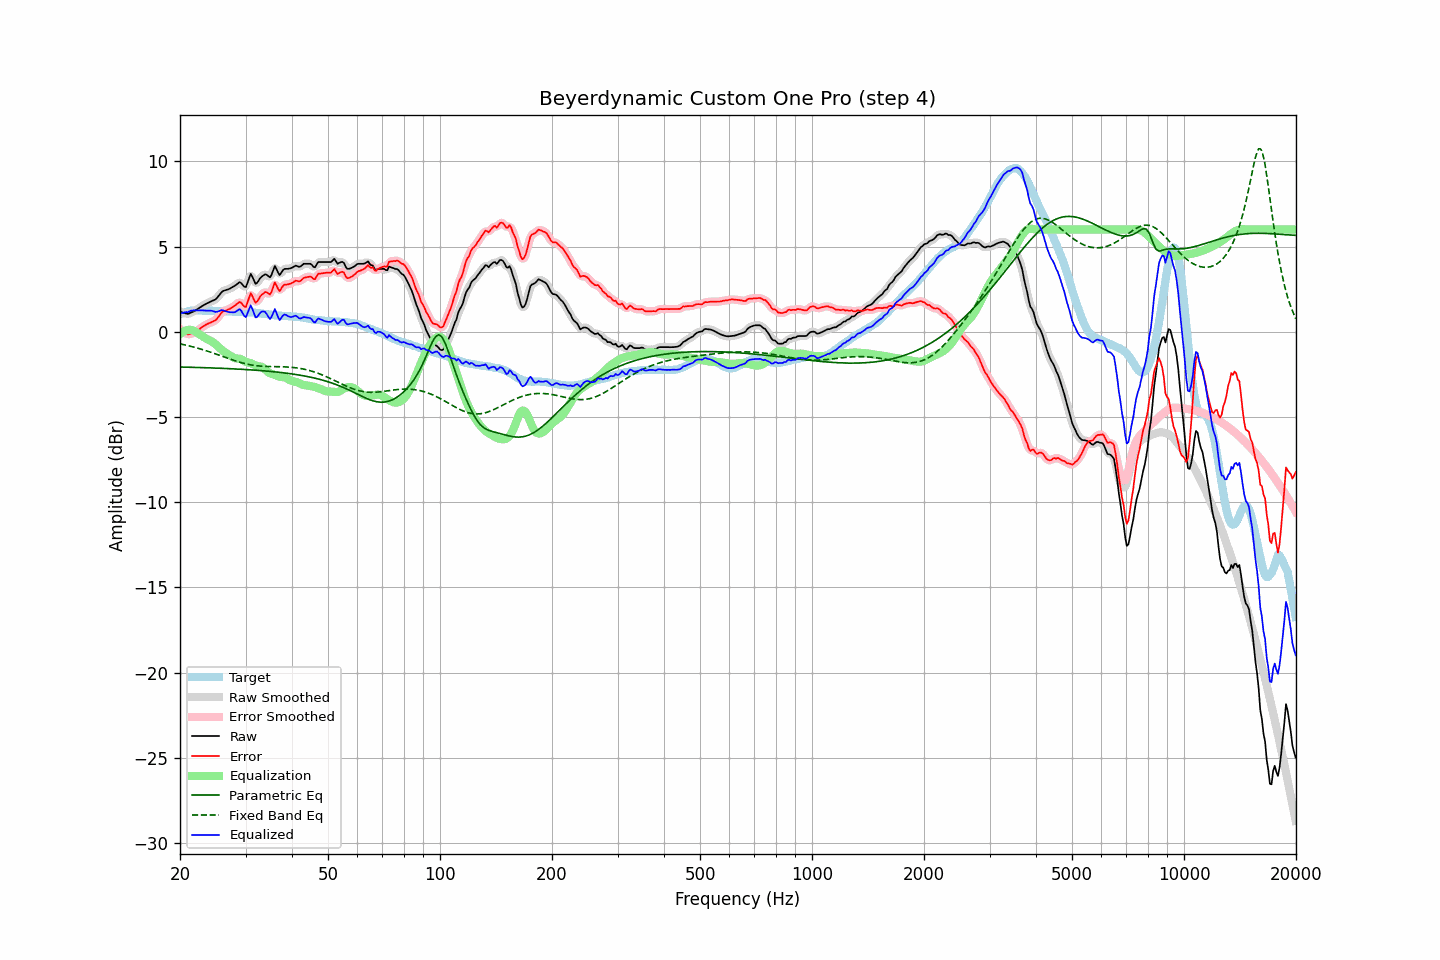

Values plotted in this chart, from the file beside it:
frequency, raw, error, smoothed, error_smoothed, equalization, parametric_eq, fixed_band_eq, equalized_raw, equalized_smoothed, target
20.00, 1.18, 0.15, 1.19, 0.16, -0.14, -2.07, -0.71, 1.04, 1.05, 1.03
20.20, 1.15, 0.08, 1.14, 0.07, -0.06, -2.07, -0.73, 1.09, 1.08, 1.07
20.40, 1.12, 0.01, 1.11, 0.00, 0.00, -2.07, -0.75, 1.12, 1.11, 1.11
20.61, 1.09, -0.04, 1.08, -0.05, 0.05, -2.08, -0.77, 1.14, 1.13, 1.13
20.81, 1.07, -0.10, 1.06, -0.11, 0.09, -2.08, -0.79, 1.15, 1.15, 1.17
21.02, 1.04, -0.17, 1.06, -0.14, 0.11, -2.08, -0.82, 1.15, 1.17, 1.21
21.23, 1.09, -0.13, 1.08, -0.14, 0.12, -2.08, -0.84, 1.20, 1.20, 1.22
21.44, 1.13, -0.11, 1.12, -0.12, 0.11, -2.09, -0.86, 1.24, 1.23, 1.24
21.66, 1.17, -0.08, 1.17, -0.07, 0.08, -2.09, -0.89, 1.25, 1.25, 1.25
21.87, 1.22, -0.03, 1.22, -0.03, 0.04, -2.09, -0.91, 1.26, 1.26, 1.25
22.09, 1.27, 0.01, 1.27, 0.02, -0.02, -2.09, -0.94, 1.25, 1.26, 1.26
22.31, 1.33, 0.07, 1.33, 0.07, -0.08, -2.10, -0.96, 1.25, 1.25, 1.26
22.54, 1.40, 0.14, 1.40, 0.14, -0.14, -2.10, -0.99, 1.25, 1.25, 1.26
22.76, 1.46, 0.21, 1.46, 0.22, -0.21, -2.10, -1.02, 1.25, 1.25, 1.25
22.99, 1.53, 0.29, 1.52, 0.28, -0.27, -2.10, -1.05, 1.25, 1.25, 1.24
23.22, 1.58, 0.34, 1.58, 0.35, -0.33, -2.11, -1.08, 1.24, 1.25, 1.23
23.45, 1.63, 0.40, 1.63, 0.40, -0.39, -2.11, -1.11, 1.24, 1.24, 1.22
23.69, 1.68, 0.45, 1.68, 0.45, -0.44, -2.11, -1.14, 1.24, 1.24, 1.22
23.92, 1.72, 0.50, 1.72, 0.50, -0.48, -2.12, -1.17, 1.24, 1.24, 1.22
24.16, 1.77, 0.54, 1.77, 0.54, -0.53, -2.12, -1.20, 1.24, 1.24, 1.23
24.40, 1.81, 0.58, 1.80, 0.58, -0.58, -2.12, -1.23, 1.22, 1.22, 1.23
24.65, 1.85, 0.63, 1.84, 0.62, -0.65, -2.13, -1.26, 1.20, 1.19, 1.22
24.89, 1.89, 0.67, 1.90, 0.68, -0.73, -2.13, -1.30, 1.16, 1.18, 1.22
25.14, 1.98, 0.76, 1.99, 0.77, -0.81, -2.13, -1.33, 1.17, 1.18, 1.22
25.39, 2.10, 0.88, 2.10, 0.88, -0.90, -2.14, -1.36, 1.20, 1.20, 1.22
25.65, 2.22, 1.01, 2.22, 1.01, -0.98, -2.14, -1.40, 1.23, 1.24, 1.21
25.91, 2.34, 1.14, 2.32, 1.12, -1.07, -2.15, -1.43, 1.27, 1.26, 1.20
26.16, 2.40, 1.20, 2.39, 1.19, -1.14, -2.15, -1.47, 1.26, 1.25, 1.20
26.43, 2.43, 1.23, 2.43, 1.24, -1.21, -2.15, -1.50, 1.22, 1.22, 1.20
26.69, 2.46, 1.26, 2.46, 1.27, -1.27, -2.16, -1.53, 1.19, 1.19, 1.20
26.96, 2.49, 1.30, 2.49, 1.30, -1.33, -2.16, -1.57, 1.16, 1.16, 1.19
27.23, 2.53, 1.34, 2.53, 1.35, -1.38, -2.17, -1.60, 1.15, 1.15, 1.18
27.50, 2.59, 1.40, 2.58, 1.40, -1.44, -2.17, -1.63, 1.15, 1.14, 1.18
27.77, 2.64, 1.47, 2.64, 1.46, -1.50, -2.18, -1.66, 1.14, 1.14, 1.17
28.05, 2.69, 1.52, 2.69, 1.53, -1.55, -2.18, -1.70, 1.14, 1.15, 1.17
28.33, 2.76, 1.60, 2.77, 1.61, -1.57, -2.19, -1.73, 1.19, 1.20, 1.16
28.62, 2.83, 1.67, 2.84, 1.68, -1.57, -2.19, -1.76, 1.25, 1.27, 1.16
28.90, 2.91, 1.75, 2.87, 1.71, -1.58, -2.20, -1.78, 1.33, 1.29, 1.16
29.19, 2.86, 1.70, 2.84, 1.68, -1.61, -2.20, -1.81, 1.25, 1.23, 1.16
29.48, 2.75, 1.58, 2.73, 1.57, -1.66, -2.21, -1.84, 1.09, 1.07, 1.17
29.78, 2.64, 1.48, 2.66, 1.50, -1.72, -2.21, -1.86, 0.92, 0.94, 1.16
30.08, 2.62, 1.45, 2.69, 1.54, -1.76, -2.22, -1.88, 0.85, 0.93, 1.16
30.38, 2.87, 1.73, 2.90, 1.75, -1.79, -2.22, -1.91, 1.08, 1.10, 1.14
30.68, 3.14, 2.00, 3.13, 1.99, -1.82, -2.23, -1.92, 1.32, 1.32, 1.14
30.99, 3.40, 2.26, 3.27, 2.14, -1.84, -2.24, -1.94, 1.55, 1.43, 1.13
31.30, 3.22, 2.09, 3.21, 2.08, -1.88, -2.24, -1.96, 1.34, 1.32, 1.13
31.61, 3.01, 1.88, 3.04, 1.92, -1.93, -2.25, -1.97, 1.08, 1.11, 1.13
31.93, 2.81, 1.70, 2.88, 1.77, -1.97, -2.26, -1.99, 0.84, 0.91, 1.11
32.24, 2.87, 1.78, 2.89, 1.79, -2.01, -2.26, -2.00, 0.87, 0.88, 1.09
32.57, 3.02, 1.92, 2.99, 1.91, -2.02, -2.27, -2.01, 1.00, 0.97, 1.09
32.89, 3.16, 2.08, 3.14, 2.06, -2.03, -2.28, -2.02, 1.13, 1.11, 1.08
33.22, 3.25, 2.19, 3.25, 2.19, -2.06, -2.28, -2.02, 1.19, 1.19, 1.06
33.55, 3.31, 2.25, 3.32, 2.27, -2.12, -2.29, -2.03, 1.19, 1.20, 1.06
33.89, 3.37, 2.33, 3.35, 2.31, -2.21, -2.30, -2.03, 1.16, 1.14, 1.04
34.23, 3.34, 2.30, 3.31, 2.28, -2.31, -2.31, -2.04, 1.03, 1.00, 1.03
34.57, 3.26, 2.25, 3.25, 2.24, -2.39, -2.32, -2.04, 0.87, 0.86, 1.01
34.92, 3.19, 2.19, 3.26, 2.25, -2.44, -2.33, -2.04, 0.75, 0.82, 1.00
35.27, 3.36, 2.36, 3.41, 2.42, -2.47, -2.33, -2.04, 0.88, 0.94, 1.00
35.62, 3.61, 2.63, 3.60, 2.62, -2.50, -2.34, -2.05, 1.11, 1.11, 0.98
35.97, 3.86, 2.89, 3.72, 2.75, -2.53, -2.35, -2.05, 1.33, 1.19, 0.96
... 635 more rows
